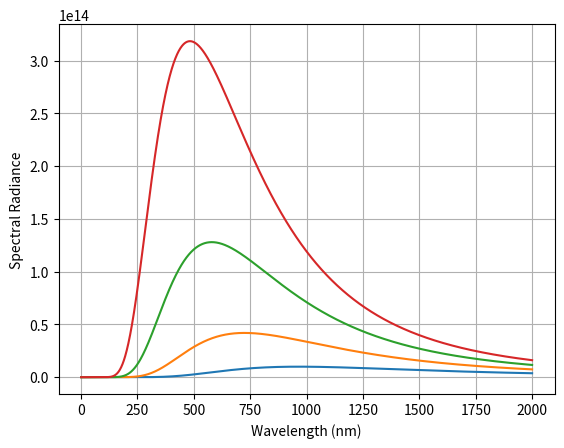

The matplotlib source for this figure:
import numpy as np
import matplotlib.pyplot as plt

h = 6.62607015*10e-34  # Planck's constant (2019), (J*s).
c = 299792458  # Speed of light (m/s).
k = 1.380649*10e-23  # Boltzmann constant (J/K).
b = 2.897772917e-3  # Wien's displacement constant (K*m).

size = 2000  # Array size.

w = np.arange(size)  # Wavelength array (nm).
sr = np.zeros(size)  # Spectral radiance array.
csr = np.zeros(size)  # Classical spectral radiance array.

T = 6001  # Temperature limit (K).
i = 3000  # Iterator.

np.seterr(all='ignore')  # Ignoring the RuntimeWarning.


def pl(x, y):  # Planck's law.
    return (2*h*c**2)/(x**5) * 1/(np.e**((h*c)/(x*k*y))-1)


def rjl(x, y):  # Rayleigh-Jeans law.
    return (2*c*k*y)/x**4


def wdl(x):  # Wien's displacement law.
    return b/x


fig = plt.figure('Blackbody Curve')
while i < T:
    j = 0
    while j < len(w):
        sr[j] = pl(np.float64(j*1e-9), i)
        csr[j] = rjl(np.float64(j), i)
        j += 1
    plt.plot(w, sr)
    i += 1000

# plt.plot(w, csr)
# plt.axis((0, 2000, 0, 3.3e-13))
plt.grid()
plt.xlabel('Wavelength (nm)')
plt.ylabel("Spectral Radiance")
plt.savefig("bc.png", dpi=600)
plt.show()
